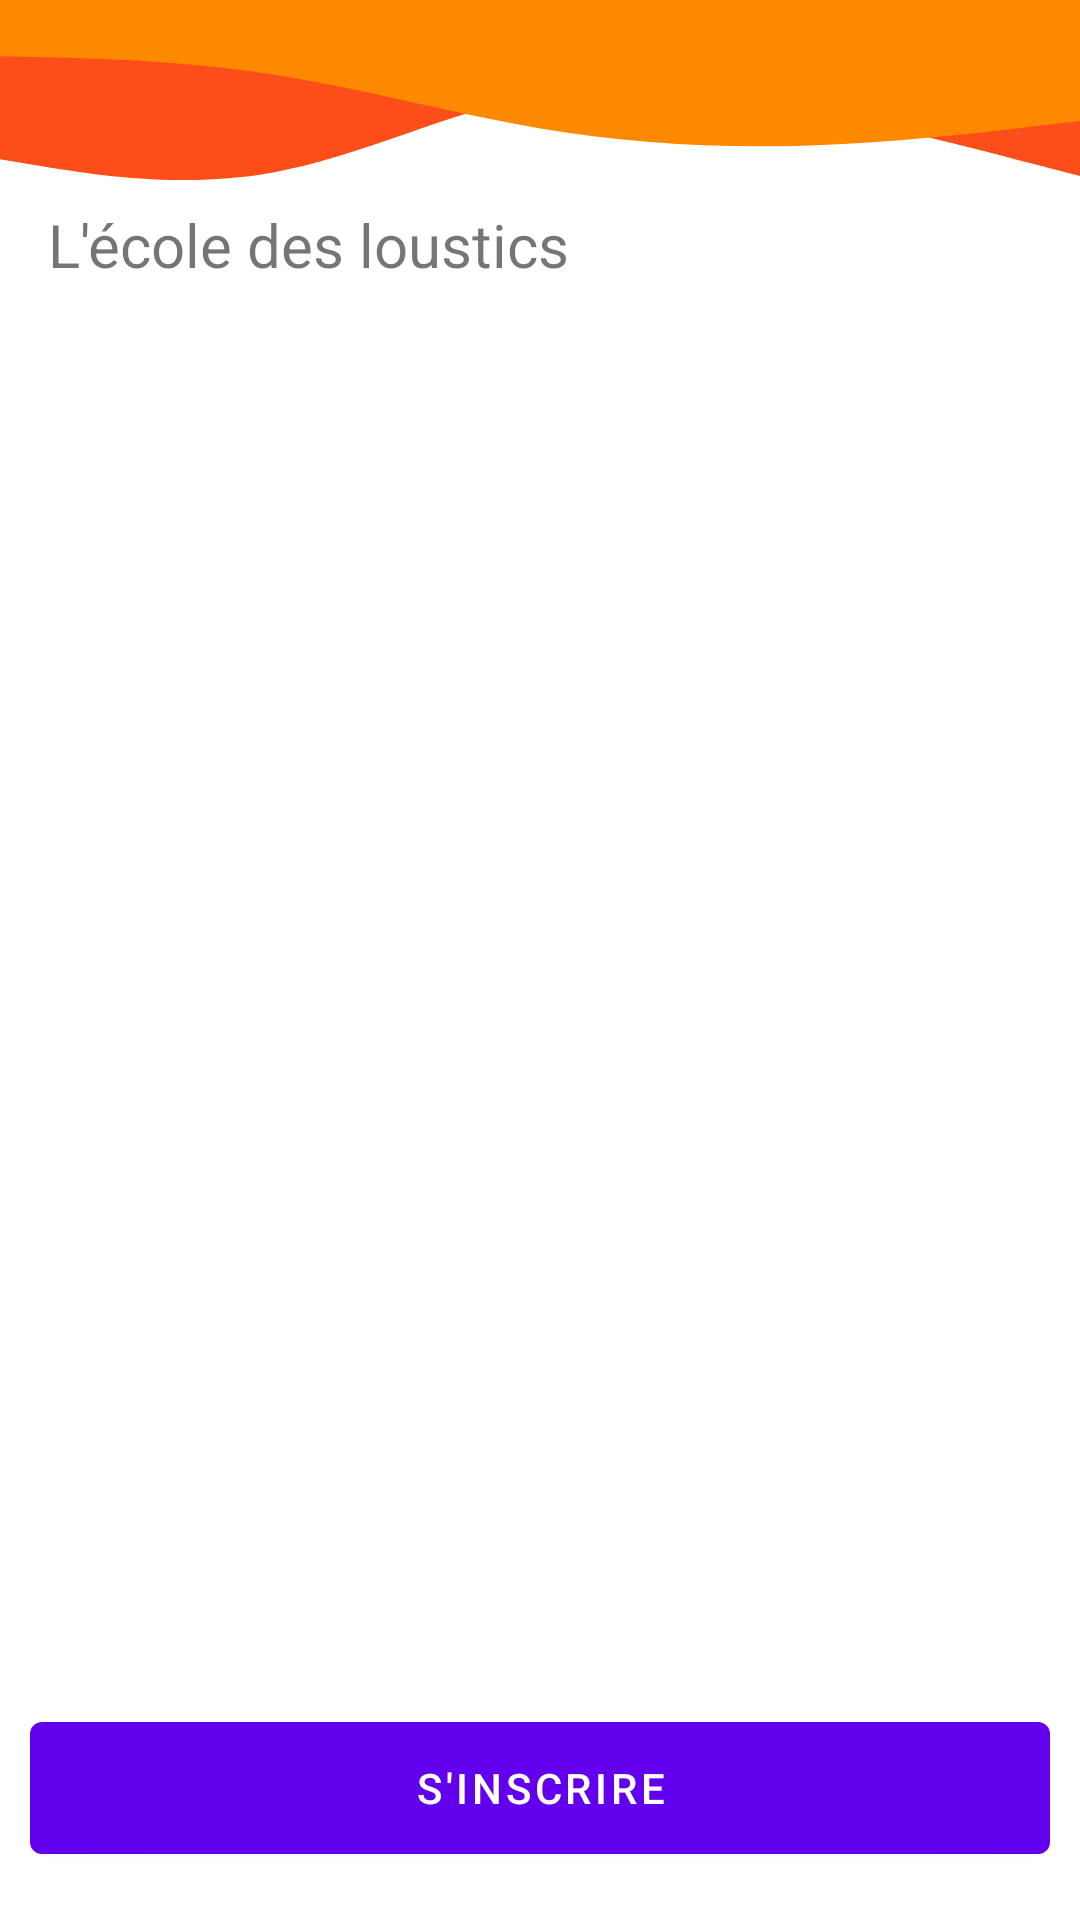

Reconstruct the res/layout file that produces this screen, plus the resources it refers to.
<!-- AndroidManifest.xml: application theme Theme.EcoleDesLoustics -->
<!-- res/layout/activity_main.xml -->
<?xml version="1.0" encoding="utf-8"?>
<androidx.constraintlayout.widget.ConstraintLayout xmlns:android="http://schemas.android.com/apk/res/android"
    xmlns:app="http://schemas.android.com/apk/res-auto"
    xmlns:tools="http://schemas.android.com/tools"
    android:layout_width="match_parent"
    android:layout_height="match_parent"
    tools:context=".MainActivity"
    android:id="@+id/home_layout">

    <ImageView
        android:id="@+id/home_header_img"
        android:layout_width="0dp"
        android:layout_height="wrap_content"
        android:contentDescription="@string/header_desc"
        android:scaleType="fitXY"
        app:layout_constraintEnd_toEndOf="parent"
        app:layout_constraintStart_toStartOf="parent"
        app:layout_constraintTop_toTopOf="parent"
        app:srcCompat="@drawable/ic_wave_orange" />

    <TextView
        android:id="@+id/titleText"
        android:layout_width="0dp"
        android:layout_height="wrap_content"
        android:layout_marginStart="16dp"
        android:layout_marginLeft="16dp"
        android:layout_marginTop="8dp"
        android:text="@string/app_name"
        android:textSize="20sp"
        app:layout_constraintEnd_toEndOf="parent"
        app:layout_constraintStart_toStartOf="parent"
        app:layout_constraintTop_toBottomOf="@+id/home_header_img"
        app:layout_constraintBottom_toBottomOf="parent"
        app:layout_constraintVertical_bias="0.0"/>

    <androidx.recyclerview.widget.RecyclerView
        android:id="@+id/idRVUser"
        android:layout_width="0dp"
        android:layout_height="0dp"
        android:layout_marginBottom="8dp"
        android:layout_marginTop="16dp"
        app:layout_constraintStart_toStartOf="parent"
        app:layout_constraintEnd_toEndOf="parent"
        app:layout_constrainedHeight="true"
        app:layout_constraintBottom_toTopOf="@id/idBTRegister"
        app:layout_constraintTop_toBottomOf="@id/titleText"
        app:layout_constraintVertical_chainStyle="packed"/>

    <com.google.android.material.button.MaterialButton
        android:id="@+id/idBTRegister"
        android:layout_width="0dp"
        android:layout_height="56dp"
        android:layout_marginBottom="16dp"
        android:layout_marginTop="8dp"
        android:layout_marginStart="10dp"
        android:layout_marginEnd="10dp"
        android:text="@string/register_button"
        app:icon="@drawable/ic_add_user"
        app:iconSize="25dp"
        app:iconGravity="textStart"
        app:layout_constraintBottom_toBottomOf="parent"
        app:layout_constraintEnd_toEndOf="parent"
        app:layout_constraintStart_toStartOf="parent"
        app:layout_constraintTop_toBottomOf="@id/idRVUser" />

</androidx.constraintlayout.widget.ConstraintLayout>
<!-- resources referenced by this layout -->
<resources>
  <!-- drawable ic_wave_orange (drawable) -->
  <vector android:height="60dp" android:viewportHeight="150.35"
      android:viewportWidth="675" android:width="269.37146dp" xmlns:android="http://schemas.android.com/apk/res/android">
      <path android:fillColor="#fd4e19" android:pathData="M0,133L28.2,139.2C56.3,145.3 112.7,157.7 169,144.5C225.3,131.3 281.7,92.7 337.8,79C394,65.3 450,76.7 506.2,92.2C562.3,107.7 618.7,127.3 646.8,137.2L675,147L675,0L646.8,0C618.7,0 562.3,0 506.2,0C450,0 394,0 337.8,0C281.7,0 225.3,0 169,0C112.7,0 56.3,0 28.2,0L0,0Z"/>
      <path android:fillColor="#fd8900" android:pathData="M0,47L28.2,47.8C56.3,48.7 112.7,50.3 169,61.8C225.3,73.3 281.7,94.7 337.8,107.3C394,120 450,124 506.2,121.5C562.3,119 618.7,110 646.8,105.5L675,101L675,0L646.8,0C618.7,0 562.3,0 506.2,0C450,0 394,0 337.8,0C281.7,0 225.3,0 169,0C112.7,0 56.3,0 28.2,0L0,0Z"/>
  </vector>
  <string name="app_name">L\'école des loustics</string>
  <string name="header_desc">header</string>
  <string name="register_button">s\'inscrire</string>
  <style name="Theme.EcoleDesLoustics" parent="Theme.MaterialComponents.DayNight.NoActionBar">
          
          <item name="colorPrimary">@color/purple_500</item>
          <item name="colorPrimaryVariant">@color/purple_700</item>
          <item name="colorOnPrimary">@color/white</item>
          
          <item name="colorSecondary">@color/teal_200</item>
          <item name="colorSecondaryVariant">@color/teal_700</item>
          <item name="colorOnSecondary">@color/black</item>
          
          <item name="android:statusBarColor" tools:targetApi="l">?attr/colorPrimaryVariant</item>
          
      </style>
  <color name="purple_500">#FF6200EE</color>
  <color name="purple_700">#FF3700B3</color>
  <color name="white">#FFFFFFFF</color>
  <color name="teal_200">#FF03DAC5</color>
  <color name="teal_700">#FF018786</color>
  <color name="black">#FF000000</color>
</resources>
